Labelled photos from "dataset", an image-classification folder in AicoSchreurs/street-type-classification-yolov8. The possible labels are: fietsstraat, rural road, snelweg.

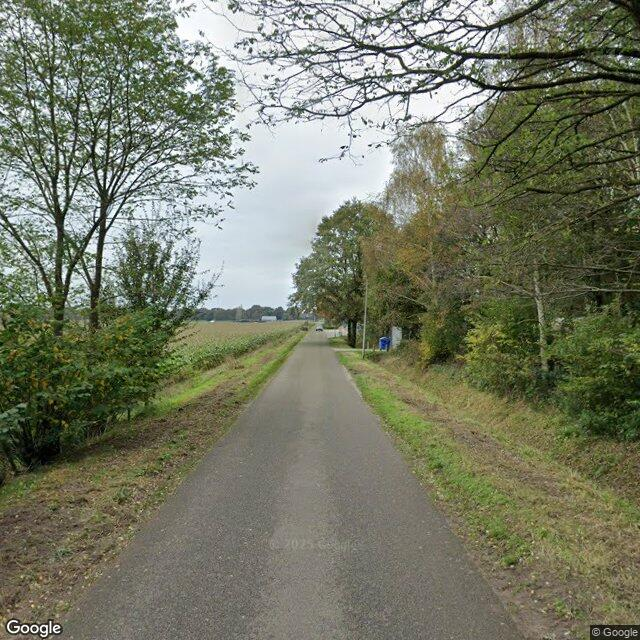
Label: rural road

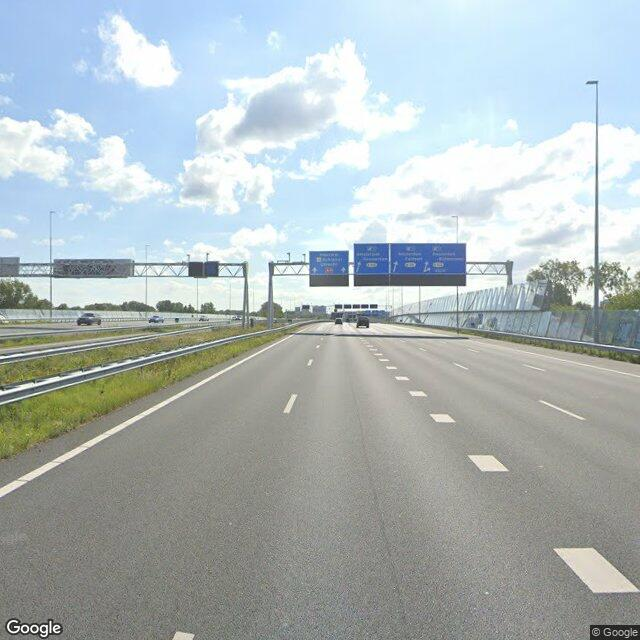
Label: snelweg

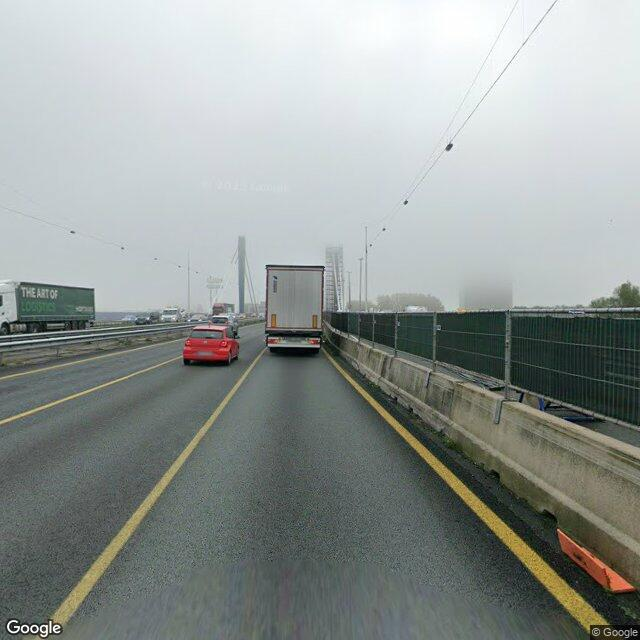
Label: snelweg

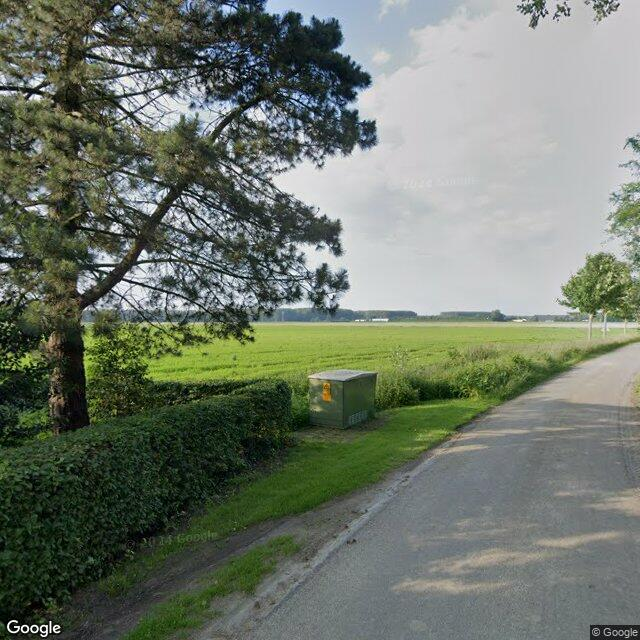
Label: rural road

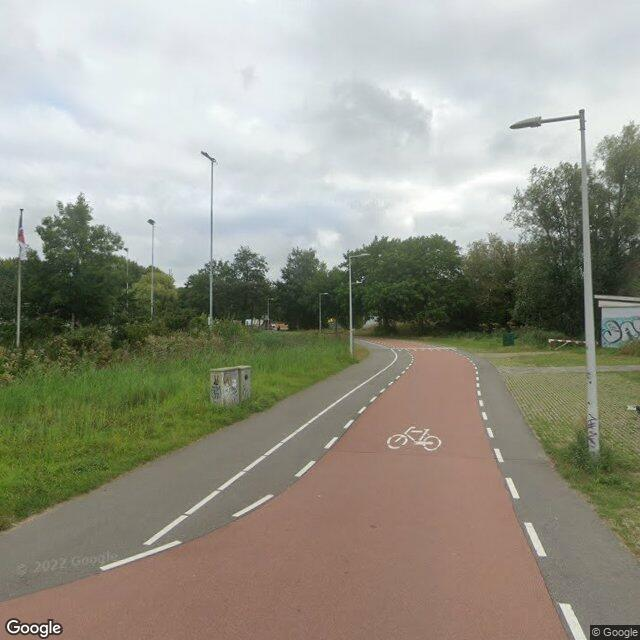
Label: fietsstraat

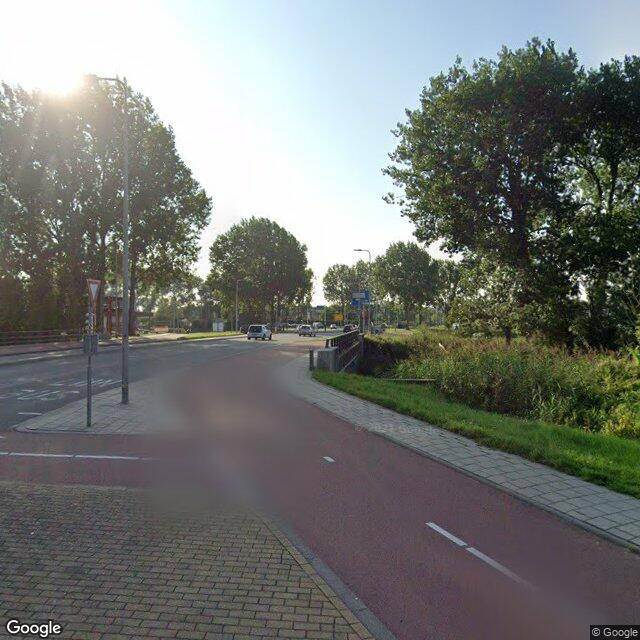
Label: fietsstraat
